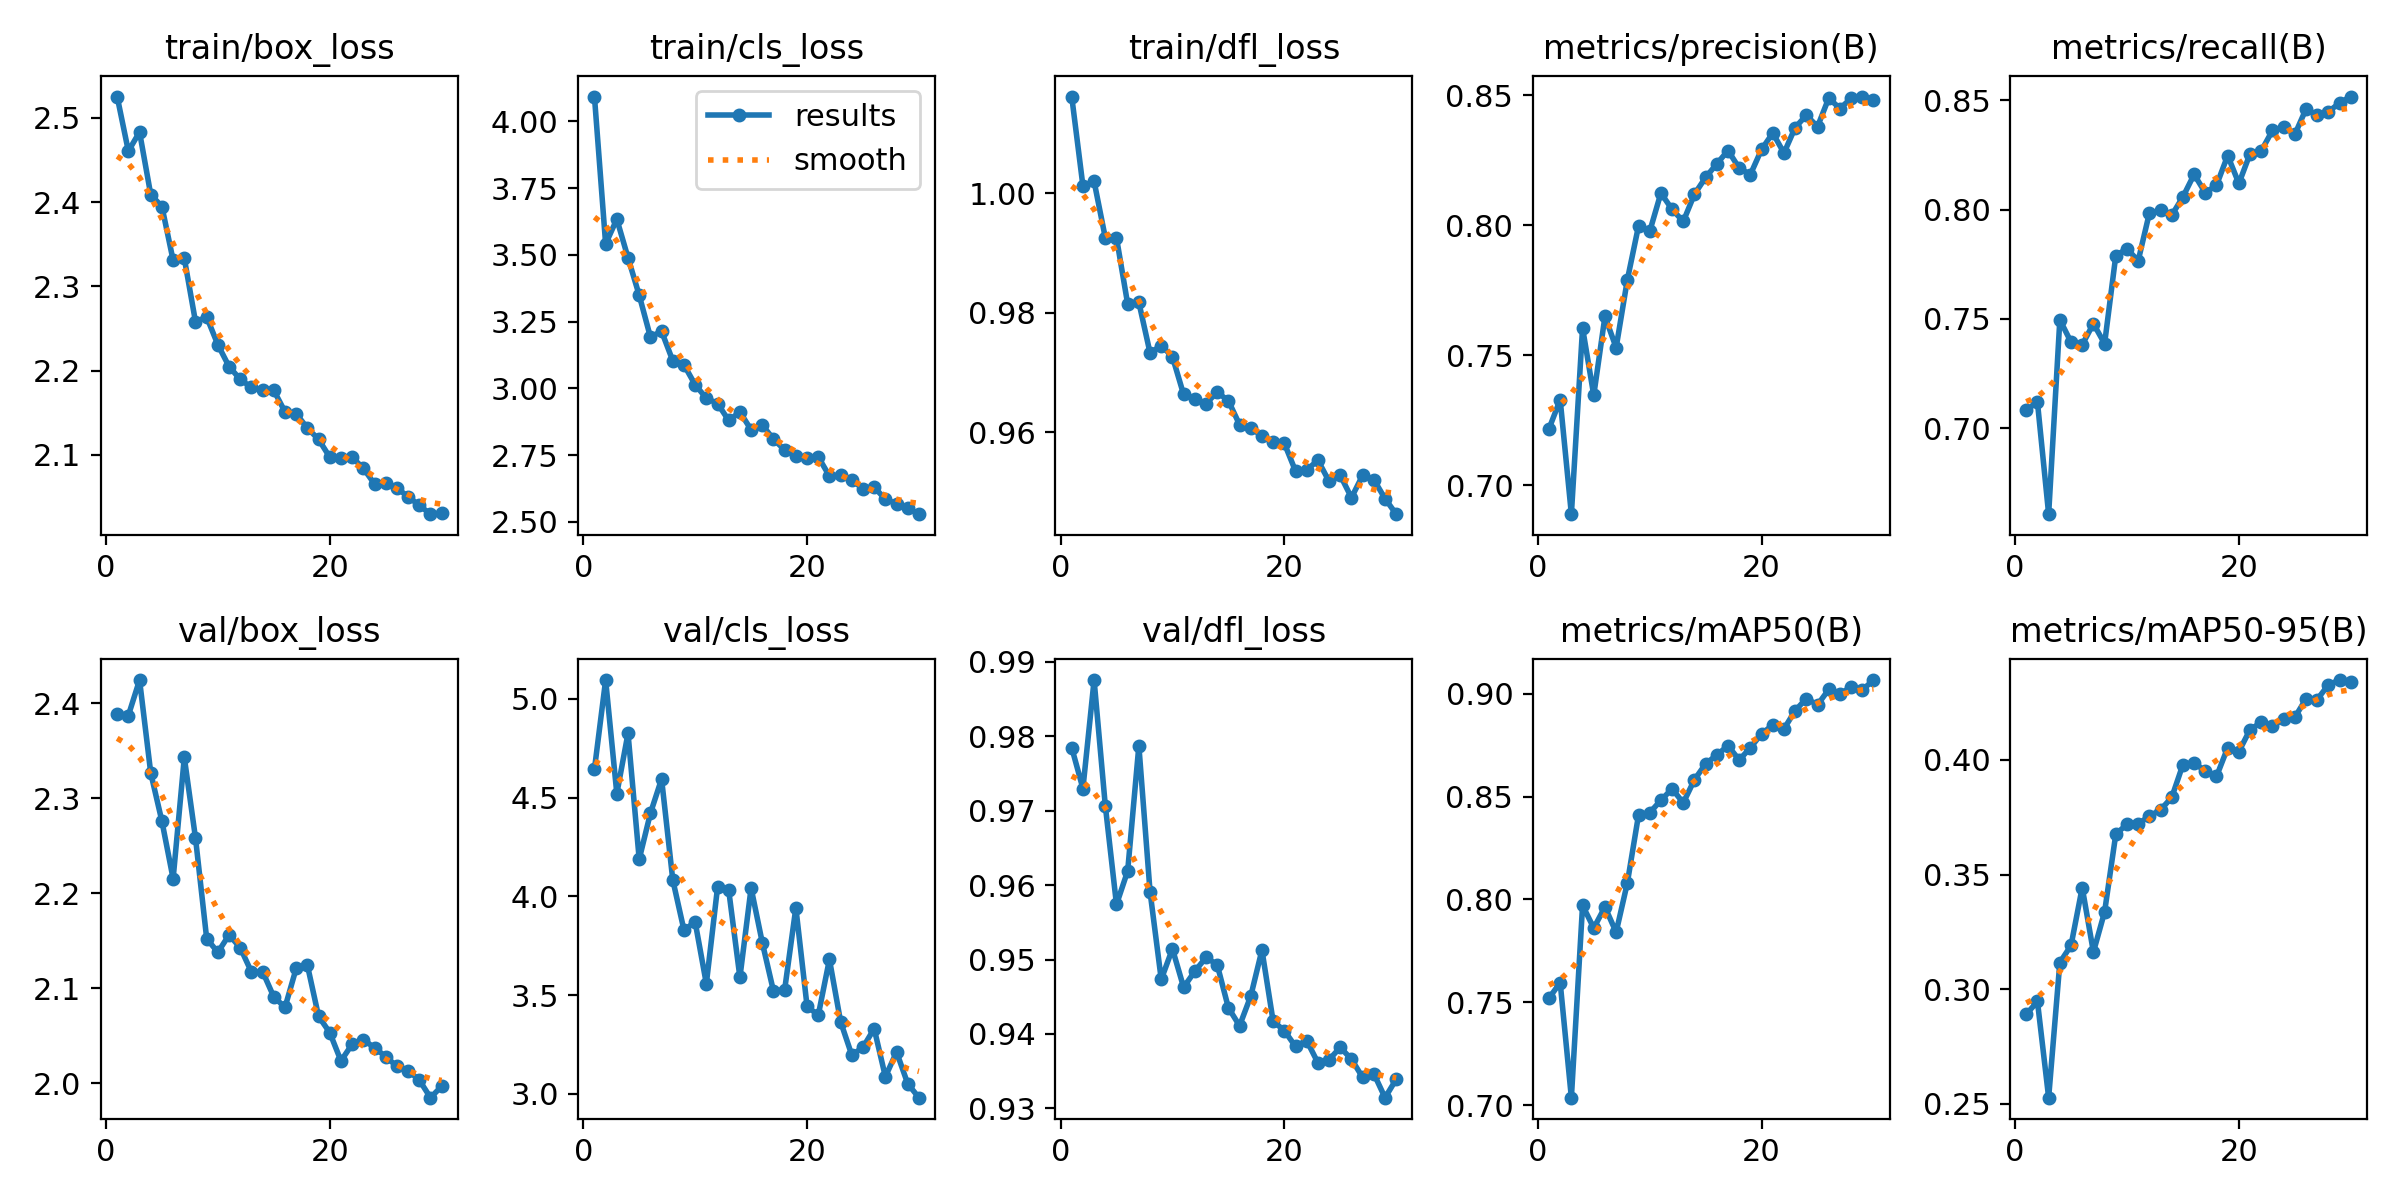

Values plotted in this chart, from the file beside it:
epoch, time, train/box_loss, train/cls_loss, train/dfl_loss, metrics/precision(B), metrics/recall(B), metrics/mAP50(B), metrics/mAP50-95(B), val/box_loss, val/cls_loss, val/dfl_loss, lr/pg0, lr/pg1, lr/pg2
1, 712.2, 2.525, 4.093, 1.016, 0.7217, 0.7084, 0.752, 0.2891, 2.389, 4.644, 0.9785, 0.0006652, 0.0006652, 0.0006652
2, 1561, 2.46, 3.541, 1.001, 0.7329, 0.7119, 0.7595, 0.2947, 2.387, 5.095, 0.973, 0.001288, 0.001288, 0.001288
3, 2321, 2.483, 3.634, 1.002, 0.6888, 0.6607, 0.7036, 0.2527, 2.424, 4.52, 0.9876, 0.001867, 0.001867, 0.001867
4, 2727, 2.409, 3.489, 0.9926, 0.7605, 0.7496, 0.7971, 0.3116, 2.327, 4.825, 0.9707, 0.001802, 0.001802, 0.001802
5, 3238, 2.395, 3.349, 0.9926, 0.7346, 0.7394, 0.7861, 0.3191, 2.276, 4.188, 0.9574, 0.001736, 0.001736, 0.001736
6, 3541, 2.331, 3.193, 0.9815, 0.7649, 0.7382, 0.7963, 0.3443, 2.215, 4.42, 0.9619, 0.00167, 0.00167, 0.00167
7, 4097, 2.333, 3.214, 0.9818, 0.753, 0.7478, 0.7841, 0.3162, 2.343, 4.594, 0.9787, 0.001604, 0.001604, 0.001604
8, 4355, 2.258, 3.104, 0.9733, 0.779, 0.7387, 0.808, 0.3337, 2.258, 4.083, 0.9591, 0.001538, 0.001538, 0.001538
9, 4731, 2.264, 3.088, 0.9745, 0.7997, 0.779, 0.841, 0.3675, 2.152, 3.829, 0.9473, 0.001472, 0.001472, 0.001472
10, 5013, 2.231, 3.014, 0.9727, 0.7976, 0.7821, 0.8422, 0.3719, 2.138, 3.87, 0.9514, 0.001406, 0.001406, 0.001406
11, 5365, 2.205, 2.964, 0.9664, 0.8124, 0.7765, 0.8482, 0.3721, 2.156, 3.557, 0.9463, 0.00134, 0.00134, 0.00134
12, 5772, 2.19, 2.944, 0.9657, 0.8062, 0.7984, 0.8538, 0.3754, 2.143, 4.045, 0.9484, 0.001274, 0.001274, 0.001274
13, 6257, 2.18, 2.88, 0.9648, 0.8015, 0.7996, 0.8469, 0.3782, 2.117, 4.03, 0.9503, 0.001208, 0.001208, 0.001208
14, 6496, 2.177, 2.912, 0.9667, 0.812, 0.7975, 0.8582, 0.3836, 2.117, 3.59, 0.9493, 0.001142, 0.001142, 0.001142
15, 6918, 2.176, 2.845, 0.9653, 0.8185, 0.8058, 0.8659, 0.3979, 2.091, 4.042, 0.9435, 0.001076, 0.001076, 0.001076
16, 7141, 2.151, 2.863, 0.9613, 0.8237, 0.8161, 0.8703, 0.3987, 2.08, 3.766, 0.9411, 0.00101, 0.00101, 0.00101
17, 7495, 2.149, 2.81, 0.9608, 0.8288, 0.8077, 0.8747, 0.395, 2.121, 3.52, 0.9451, 0.000944, 0.000944, 0.000944
18, 7753, 2.132, 2.77, 0.9594, 0.822, 0.8112, 0.8678, 0.3927, 2.124, 3.528, 0.9513, 0.000878, 0.000878, 0.000878
19, 8113, 2.118, 2.748, 0.9583, 0.8196, 0.8247, 0.8738, 0.4053, 2.07, 3.942, 0.9417, 0.000812, 0.000812, 0.000812
20, 8390, 2.097, 2.741, 0.9582, 0.8293, 0.812, 0.8806, 0.4036, 2.053, 3.444, 0.9405, 0.000746, 0.000746, 0.000746
21, 8796, 2.097, 2.744, 0.9536, 0.8355, 0.8256, 0.8848, 0.4132, 2.024, 3.397, 0.9383, 0.00068, 0.00068, 0.00068
22, 9039, 2.097, 2.672, 0.9537, 0.8278, 0.8268, 0.8829, 0.4163, 2.041, 3.681, 0.9391, 0.000614, 0.000614, 0.000614
23, 9470, 2.084, 2.676, 0.9554, 0.8376, 0.8362, 0.8918, 0.4145, 2.046, 3.365, 0.9361, 0.000548, 0.000548, 0.000548
24, 9724, 2.065, 2.656, 0.9518, 0.8424, 0.8379, 0.8977, 0.4178, 2.037, 3.196, 0.9365, 0.000482, 0.000482, 0.000482
25, 10072, 2.067, 2.625, 0.9528, 0.838, 0.8344, 0.8946, 0.4185, 2.028, 3.236, 0.9382, 0.000416, 0.000416, 0.000416
26, 10351, 2.06, 2.631, 0.9491, 0.849, 0.846, 0.9021, 0.4266, 2.018, 3.33, 0.9366, 0.00035, 0.00035, 0.00035
27, 10702, 2.05, 2.585, 0.9528, 0.845, 0.8433, 0.8998, 0.4263, 2.013, 3.086, 0.9342, 0.000284, 0.000284, 0.000284
28, 10925, 2.04, 2.569, 0.9521, 0.8489, 0.8448, 0.9034, 0.4327, 2.003, 3.212, 0.9347, 0.000218, 0.000218, 0.000218
29, 11287, 2.03, 2.552, 0.9489, 0.8496, 0.8488, 0.9018, 0.4348, 1.985, 3.051, 0.9314, 0.000152, 0.000152, 0.000152
30, 11514, 2.031, 2.529, 0.9463, 0.8484, 0.8517, 0.9067, 0.4338, 1.997, 2.98, 0.9339, 8.6e-05, 8.6e-05, 8.6e-05
